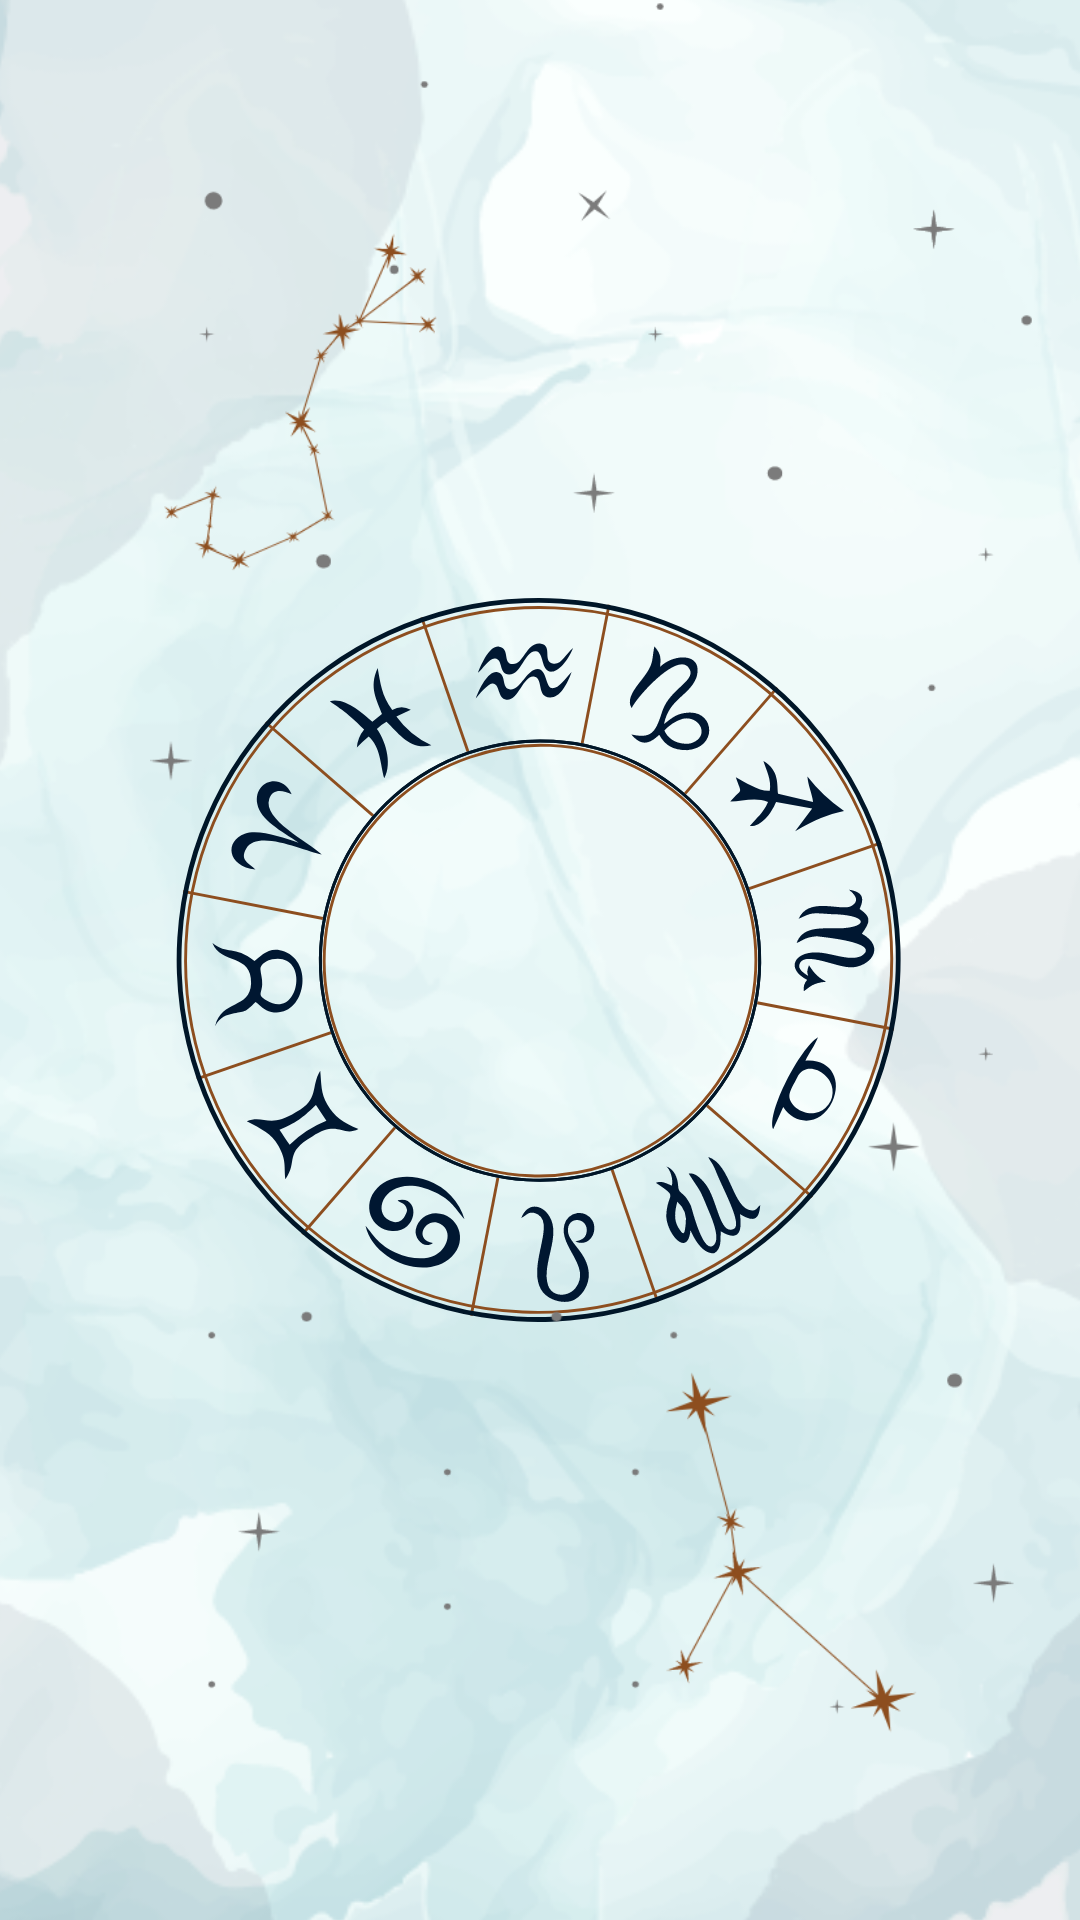

Write the Android layout XML for this screen, with the resource values it uses.
<!-- AndroidManifest.xml: application theme Theme.Horoscrope -->
<!-- res/layout/activity_splash.xml -->
<?xml version="1.0" encoding="utf-8"?>
<androidx.constraintlayout.widget.ConstraintLayout xmlns:android="http://schemas.android.com/apk/res/android"
    xmlns:app="http://schemas.android.com/apk/res-auto"
    xmlns:tools="http://schemas.android.com/tools"
    android:layout_width="match_parent"
    android:layout_height="match_parent"
    android:backgroundTintMode="screen"
    tools:context=".SplashActivity">

    <ImageView
        android:id="@+id/imageView2"
        android:layout_width="0dp"
        android:layout_height="0dp"
        android:scaleType="centerCrop"
        android:scaleX="1.4"
        android:scaleY="1.4"
        app:layout_constraintBottom_toBottomOf="parent"
        app:layout_constraintEnd_toEndOf="parent"
        app:layout_constraintStart_toStartOf="parent"
        app:layout_constraintTop_toTopOf="parent"
        app:srcCompat="@drawable/loading_bg" />

    <ImageView
        android:id="@+id/imageView_logo"
        android:layout_width="wrap_content"
        android:layout_height="wrap_content"
        app:layout_constraintBottom_toBottomOf="parent"
        app:layout_constraintEnd_toEndOf="parent"
        app:layout_constraintStart_toStartOf="parent"
        app:layout_constraintTop_toTopOf="parent"
        app:srcCompat="@drawable/logo" />

    <ImageView
        android:id="@+id/imageView_circle"
        android:layout_width="wrap_content"
        android:layout_height="wrap_content"
        app:layout_constraintBottom_toBottomOf="parent"
        app:layout_constraintEnd_toEndOf="parent"
        app:layout_constraintStart_toStartOf="parent"
        app:layout_constraintTop_toTopOf="parent"
        app:srcCompat="@drawable/loading_circle" />

    <ImageView
        android:id="@+id/imageView_stars"
        android:layout_width="0dp"
        android:layout_height="0dp"
        android:paddingLeft="120dp"
        android:paddingBottom="120dp"
        android:scaleType="centerCrop"
        android:scaleX="1.3"
        android:scaleY="1.3"
        app:layout_constraintBottom_toBottomOf="parent"
        app:layout_constraintEnd_toEndOf="parent"
        app:layout_constraintStart_toStartOf="parent"
        app:layout_constraintTop_toTopOf="parent"
        app:srcCompat="@drawable/loading_stars" />
</androidx.constraintlayout.widget.ConstraintLayout>
<!-- resources referenced by this layout -->
<resources>
  <!-- drawable loading_bg: png bitmap (drawable, 294081 bytes) -->
  <!-- drawable loading_circle: vector/xml drawable (drawable, 12661 chars, omitted) -->
  <!-- drawable loading_stars: vector/xml drawable (drawable, 16727 chars, omitted) -->
  <style name="Theme.Horoscrope" parent="Theme.MaterialComponents.DayNight.DarkActionBar">
          
          <item name="colorPrimary">@color/base_font_color</item>
          <item name="colorPrimaryVariant">@android:color/transparent</item>
          <item name="colorOnPrimary">@color/white</item>
          
          <item name="colorSecondary">@color/teal_200</item>
          <item name="colorSecondaryVariant">@color/teal_700</item>
          <item name="colorOnSecondary">@color/black</item>
          
          <item name="android:statusBarColor" tools:targetApi="l">?attr/colorPrimaryVariant</item>
          
          <item name="windowActionBar">false</item>
          <item name="windowNoTitle">true</item>
          <item name="android:windowFullscreen">false</item>
          <item name="android:datePickerStyle">@style/DatePickerStyle</item>
          <item name="tabStyle">@style/Tab_theme</item>
          <item name="android:windowTranslucentStatus">true</item>
          <item name="android:fontFamily">@font/arkhip</item>
      </style>
  <color name="base_font_color">#242F4B</color>
  <color name="white">#FFFFFFFF</color>
  <color name="teal_200">#FF03DAC5</color>
  <color name="teal_700">#FF018786</color>
  <color name="black">#FF000000</color>
  <style name="DatePickerStyle" parent="@android:style/Widget.Material.Light.DatePicker">
          <item name="android:datePickerMode">spinner</item>
          <item name="android:textColor">@color/base_font_color</item>
      </style>
  <style name="Tab_theme" parent="">
          <item name="android:textSize">16sp</item>
          <item name="tabSelectedTextColor">#8D4E1F</item>
          <item name="tabTextColor">@color/base_font_color</item>
          <item name="android:textStyle">normal</item>
          <item name="android:elevation">12dp</item>
      </style>
</resources>
